Run: headless pygame with SDL's dummy video driver; simulated clock (each Clock.tick advances the game by its frame time, no real sleeping); random seed 0; keys injected as events and as key.get_pressed() state; no mouse input.
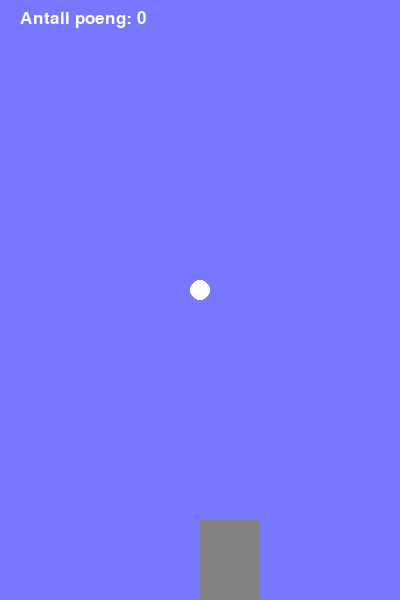
Frame 1 of 2 · flips 1–60 · no input
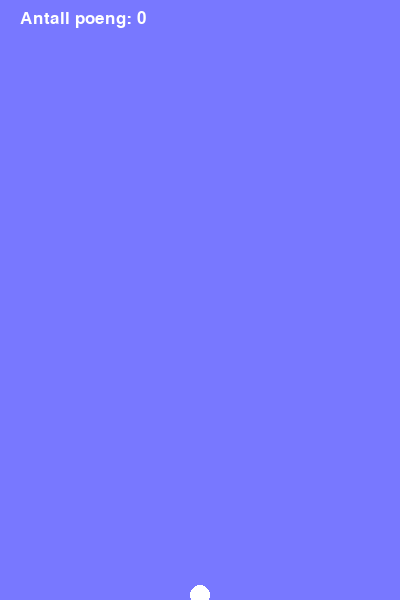
Frame 2 of 2 · flips 61–180 · tapped SPACE, RETURN · held RIGHT (→), D (game ended)

The pygame program that drew these frames:

# -*- coding: utf-8 -*-
import pygame as pg
import sys

# Konstanter
WIDTH = 400
HEIGHT = 600

# Størrelsen til vinduet
SIZE = (WIDTH, HEIGHT)

# Frames per second (bilder per sekund)
FPS = 60

# Farger (RGB)
WHITE = (255, 255, 255)
BLACK = (0, 0, 0)
RED = (255, 0, 0)
GREEN = (0, 255, 0)
BLUE = (0, 0, 255)
GREY = (130, 130, 130)
LIGHTBLUE = (120, 120, 255)

# Initiere pygame
pg.init()

# Lager en overflate (surface) vi kan tegne på
surface = pg.display.set_mode(SIZE)

# Lager en klokke
clock = pg.time.Clock()

# Variabel som styrer om spillet skal kjøres
run = True

# Verdier for spilleren
w = 60 # bredde
h = 80 # høyde

# Startposisjon
x = WIDTH//2
y = HEIGHT - h

# Henter font
font = pg.font.SysFont('Arial', 26)

# Antall poeng
poeng = 0

# Funksjon som viser antall poeng
def display_points():
    text_img = font.render(f"Antall poeng: {poeng}", True, WHITE)
    surface.blit(text_img, (20, 10))


class Ball:
    def __init__(self):
        self.r = 10
        self.x = WIDTH//2
        self.y = -self.r
        
    def update(self):
        self.y += 5
    
    def draw(self):
        pg.draw.circle(surface, WHITE, (self.x, self.y), self.r)


# Lager et ball-objekt
ball = Ball()

# Spill-løkken
while run:
    # Sørger for at løkken kjører i korrekt hastighet
    clock.tick(FPS)
    
    # Går gjennom henselser (events)
    for event in pg.event.get():
        # Sjekker om vi ønsker å lukke vinduet
        if event.type == pg.QUIT:
            run = False # Spillet skal avsluttes
            
            
    # Fyller skjermen med en farge
    surface.fill(LIGHTBLUE)
    
    # Hastigheten til spilleren
    vx = 0
    
    # Henter knappene fra tastaturet som trykkes på
    keys = pg.key.get_pressed()
    
    # Sjekker om ulike taster trykkes på
    if keys[pg.K_LEFT]:
        vx = -5
        
    elif keys[pg.K_RIGHT]:
        vx = 5

    # Oppdaterer posisjonen til rektangelet
    x += vx
    
    
    # Ball
    ball.update()
    ball.draw()
    
    # Sjekker kollisjon
    if ball.y > y and x < ball.x < x+w:
        poeng += 1 # Øker antall poeng
        ball = Ball()
        
    # Sjekker om vi ikke klarer å fange ballen
    if ball.y + ball.r > HEIGHT:
        print("Du klarte ikke å fange ballen")
        print(f"Du fikk {poeng} poeng")
        run = False # Game over
    
    # Spiller
    pg.draw.rect(surface, GREY, [x, y, w, h])
    
    # Viser antall poeng på skjermen
    display_points()

    # "Flipper" displayet for å vise hva vi har tegnet
    pg.display.flip()


# Avslutter pygame
pg.quit()
sys.exit()
